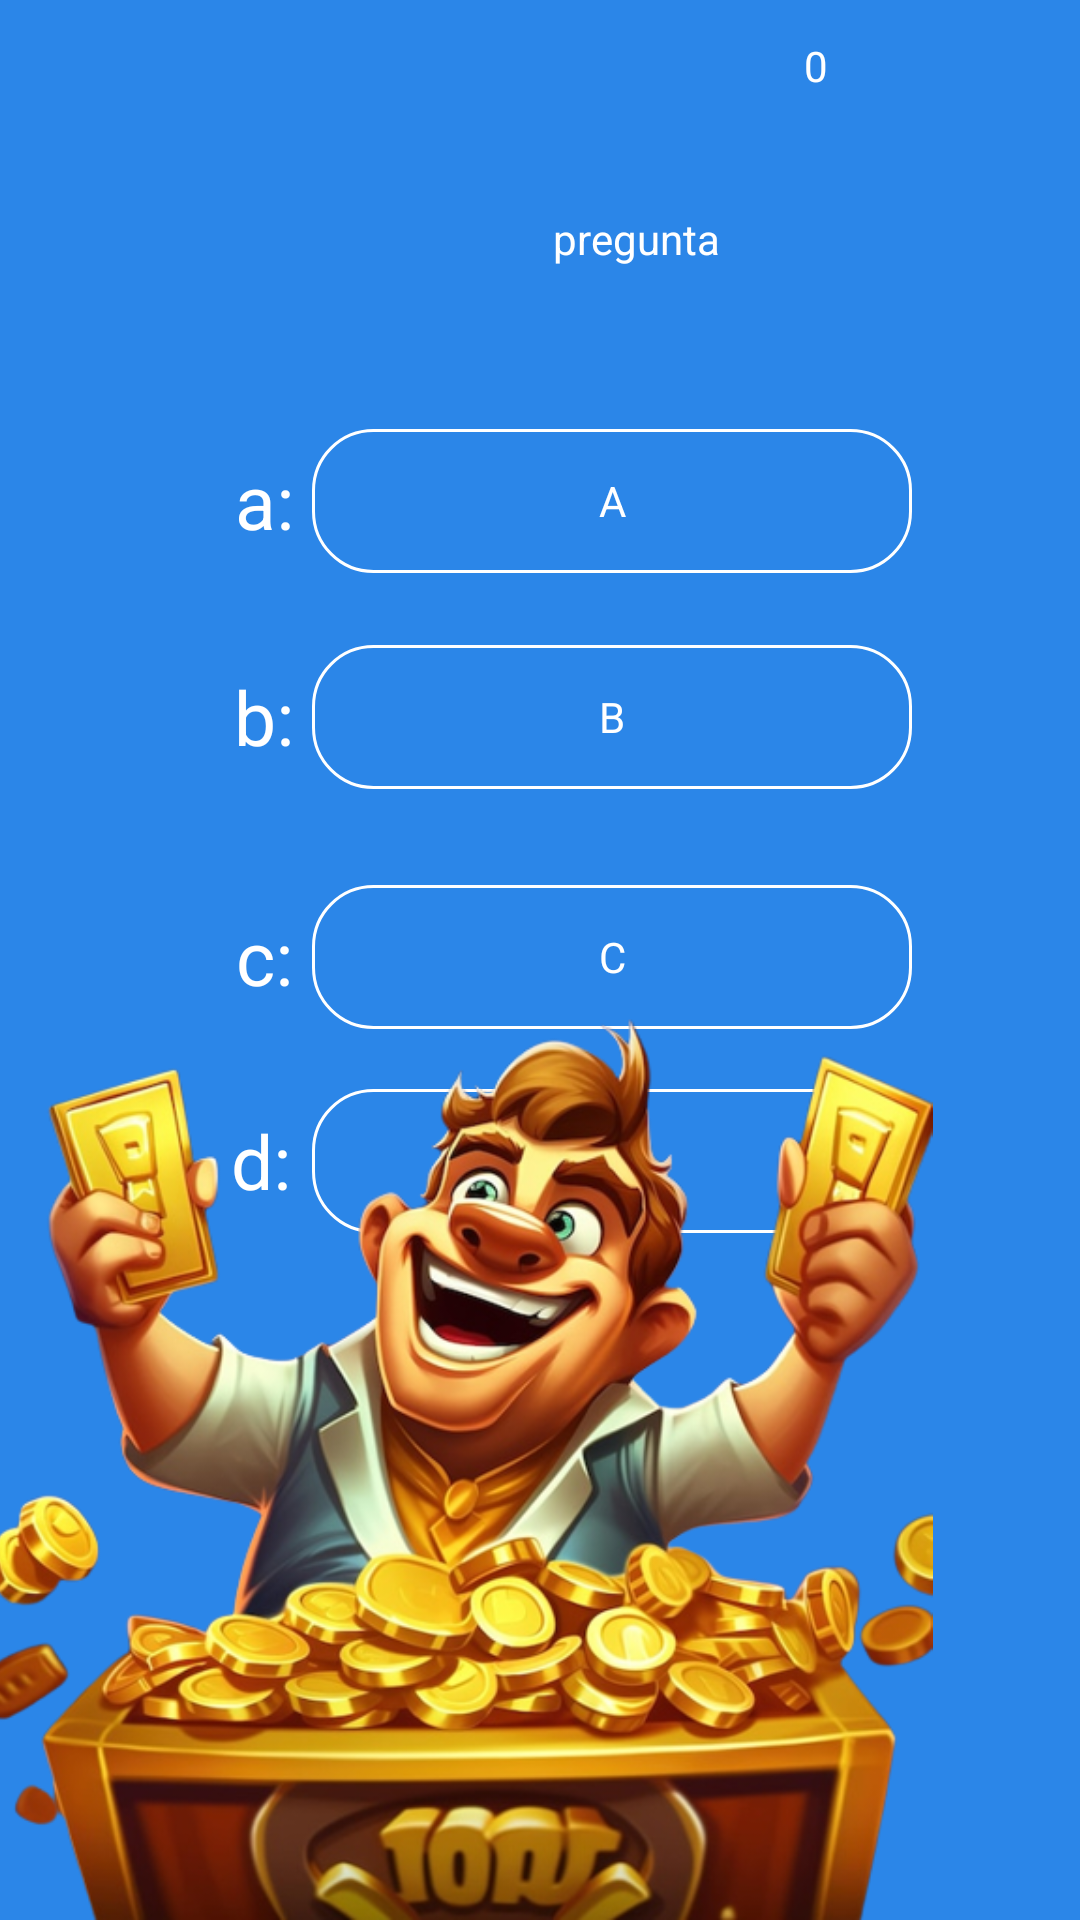

This screen was rendered from an Android layout file. Write that file and the resources it references.
<!-- AndroidManifest.xml: application theme Theme.Millonariolilia -->
<!-- res/layout/activity_play.xml -->
<?xml version="1.0" encoding="utf-8"?>
<androidx.constraintlayout.widget.ConstraintLayout xmlns:android="http://schemas.android.com/apk/res/android"
    xmlns:app="http://schemas.android.com/apk/res-auto"
    xmlns:tools="http://schemas.android.com/tools"
    android:layout_width="match_parent"
    android:layout_height="match_parent"
    android:background="#2B86E8"
    tools:context=".PlayActivity">

    <TextView
        android:id="@+id/textView"
        android:layout_width="312dp"
        android:layout_height="71dp"
        android:layout_marginStart="56dp"
        android:layout_marginTop="4dp"
        android:gravity="center"
        android:hint="pregunta"
        android:text=""
        android:textAlignment="center"
        android:textColor="@color/white"
        android:textColorHint="@color/white"
        app:layout_constraintStart_toStartOf="parent"
        app:layout_constraintTop_toBottomOf="@+id/textAcu" />

    <TextView
        android:id="@+id/textView2"
        android:layout_width="200dp"
        android:layout_height="48dp"
        android:layout_marginStart="104dp"
        android:layout_marginTop="28dp"
        android:background="@drawable/decorar"
        android:gravity="center"
        android:hint="A"
        android:padding="5dp"
        android:text=""
        android:textAlignment="center"
        android:textColor="@color/white"
        android:textColorHint="@color/white"
        app:layout_constraintStart_toStartOf="parent"
        app:layout_constraintTop_toBottomOf="@+id/textView" />

    <TextView
        android:id="@+id/textView4"
        android:layout_width="200dp"
        android:layout_height="48dp"
        android:layout_marginStart="104dp"
        android:layout_marginTop="32dp"
        android:background="@drawable/decorar"
        android:gravity="center"
        android:hint="C"
        android:padding="5dp"
        android:text=""
        android:textAlignment="center"
        android:textColor="@color/white"
        android:textColorHint="@color/white"
        app:layout_constraintStart_toStartOf="parent"
        app:layout_constraintTop_toBottomOf="@+id/textView3" />

    <TextView
        android:id="@+id/textView5"
        android:layout_width="200dp"
        android:layout_height="48dp"
        android:layout_marginStart="104dp"
        android:layout_marginTop="20dp"
        android:background="@drawable/decorar"
        android:gravity="center"
        android:hint="D"
        android:padding="5dp"
        android:text=""
        android:textAlignment="center"
        android:textColor="@color/white"
        android:textColorHint="@color/white"
        app:layout_constraintStart_toStartOf="parent"
        app:layout_constraintTop_toBottomOf="@+id/textView4" />

    <TextView
        android:id="@+id/textView3"
        android:layout_width="200dp"
        android:layout_height="48dp"
        android:layout_marginStart="104dp"
        android:layout_marginTop="24dp"
        android:background="@drawable/decorar"
        android:gravity="center"
        android:hint="B"
        android:padding="5dp"
        android:text=""
        android:textAlignment="center"
        android:textColor="@color/white"
        android:textColorHint="@color/white"
        app:layout_constraintStart_toStartOf="parent"
        app:layout_constraintTop_toBottomOf="@+id/textView2" />

    <TextView
        android:id="@+id/textAcu"
        android:layout_width="150dp"
        android:layout_height="36dp"
        android:layout_marginStart="248dp"
        android:layout_marginTop="4dp"
        android:layout_marginEnd="13dp"
        android:gravity="center"
        android:text="0"
        android:textAlignment="center"
        android:textColor="@color/white"
        app:layout_constraintEnd_toEndOf="parent"
        app:layout_constraintHorizontal_bias="1.0"
        app:layout_constraintStart_toStartOf="parent"
        app:layout_constraintTop_toTopOf="parent" />

    <ImageView
        android:id="@+id/imageView3"
        android:layout_width="411dp"
        android:layout_height="312dp"
        app:layout_constraintBottom_toBottomOf="parent"
        app:layout_constraintEnd_toEndOf="parent"
        app:srcCompat="@mipmap/millo" />

    <TextView
        android:id="@+id/textView6"
        android:layout_width="34dp"
        android:layout_height="48dp"
        android:layout_marginStart="71dp"
        android:layout_marginTop="28dp"
        android:gravity="center"
        android:text="a:"
        android:textColor="@color/white"
        android:textSize="25sp"
        app:layout_constraintStart_toStartOf="parent"
        app:layout_constraintTop_toBottomOf="@+id/textView" />

    <TextView
        android:id="@+id/textView7"
        android:layout_width="34dp"
        android:layout_height="48dp"
        android:layout_marginStart="71dp"
        android:layout_marginTop="24dp"
        android:gravity="center"
        android:text="b:"
        android:textColor="@color/white"
        android:textSize="25sp"
        app:layout_constraintStart_toStartOf="parent"
        app:layout_constraintTop_toBottomOf="@+id/textView6" />

    <TextView
        android:id="@+id/textView8"
        android:layout_width="34dp"
        android:layout_height="48dp"
        android:layout_marginStart="71dp"
        android:layout_marginTop="32dp"
        android:gravity="center"
        android:text="c:"
        android:textColor="@color/white"
        android:textSize="25sp"
        app:layout_constraintStart_toStartOf="parent"
        app:layout_constraintTop_toBottomOf="@+id/textView7" />

    <TextView
        android:id="@+id/textView9"
        android:layout_width="34dp"
        android:layout_height="48dp"
        android:layout_marginStart="70dp"
        android:layout_marginTop="20dp"
        android:gravity="center"
        android:text="d:"
        android:textColor="@color/white"
        android:textSize="25sp"
        app:layout_constraintStart_toStartOf="parent"
        app:layout_constraintTop_toBottomOf="@+id/textView8" />
</androidx.constraintlayout.widget.ConstraintLayout>
<!-- resources referenced by this layout -->
<resources>
  <!-- drawable decorar (drawable) -->
  <?xml version="1.0" encoding="utf-8"?>
  <shape xmlns:android="http://schemas.android.com/apk/res/android">
   <stroke android:width="1dp" android:color="@color/white"></stroke>
      <corners android:radius="20dp" ></corners>
  </shape>
  <!-- mipmap millo: png bitmap (mipmap-hdpi, 375871 bytes) -->
  <style name="Theme.Millonariolilia" parent="Base.Theme.Millonariolilia" />
  <style name="Base.Theme.Millonariolilia" parent="Theme.Material3.DayNight.NoActionBar">
          
          
      </style>
  <!-- not gathered from this repository: default colours our renderer supplied (Android Studio template values) -->
  <color name="white">#FFFFFFFF</color>
</resources>
